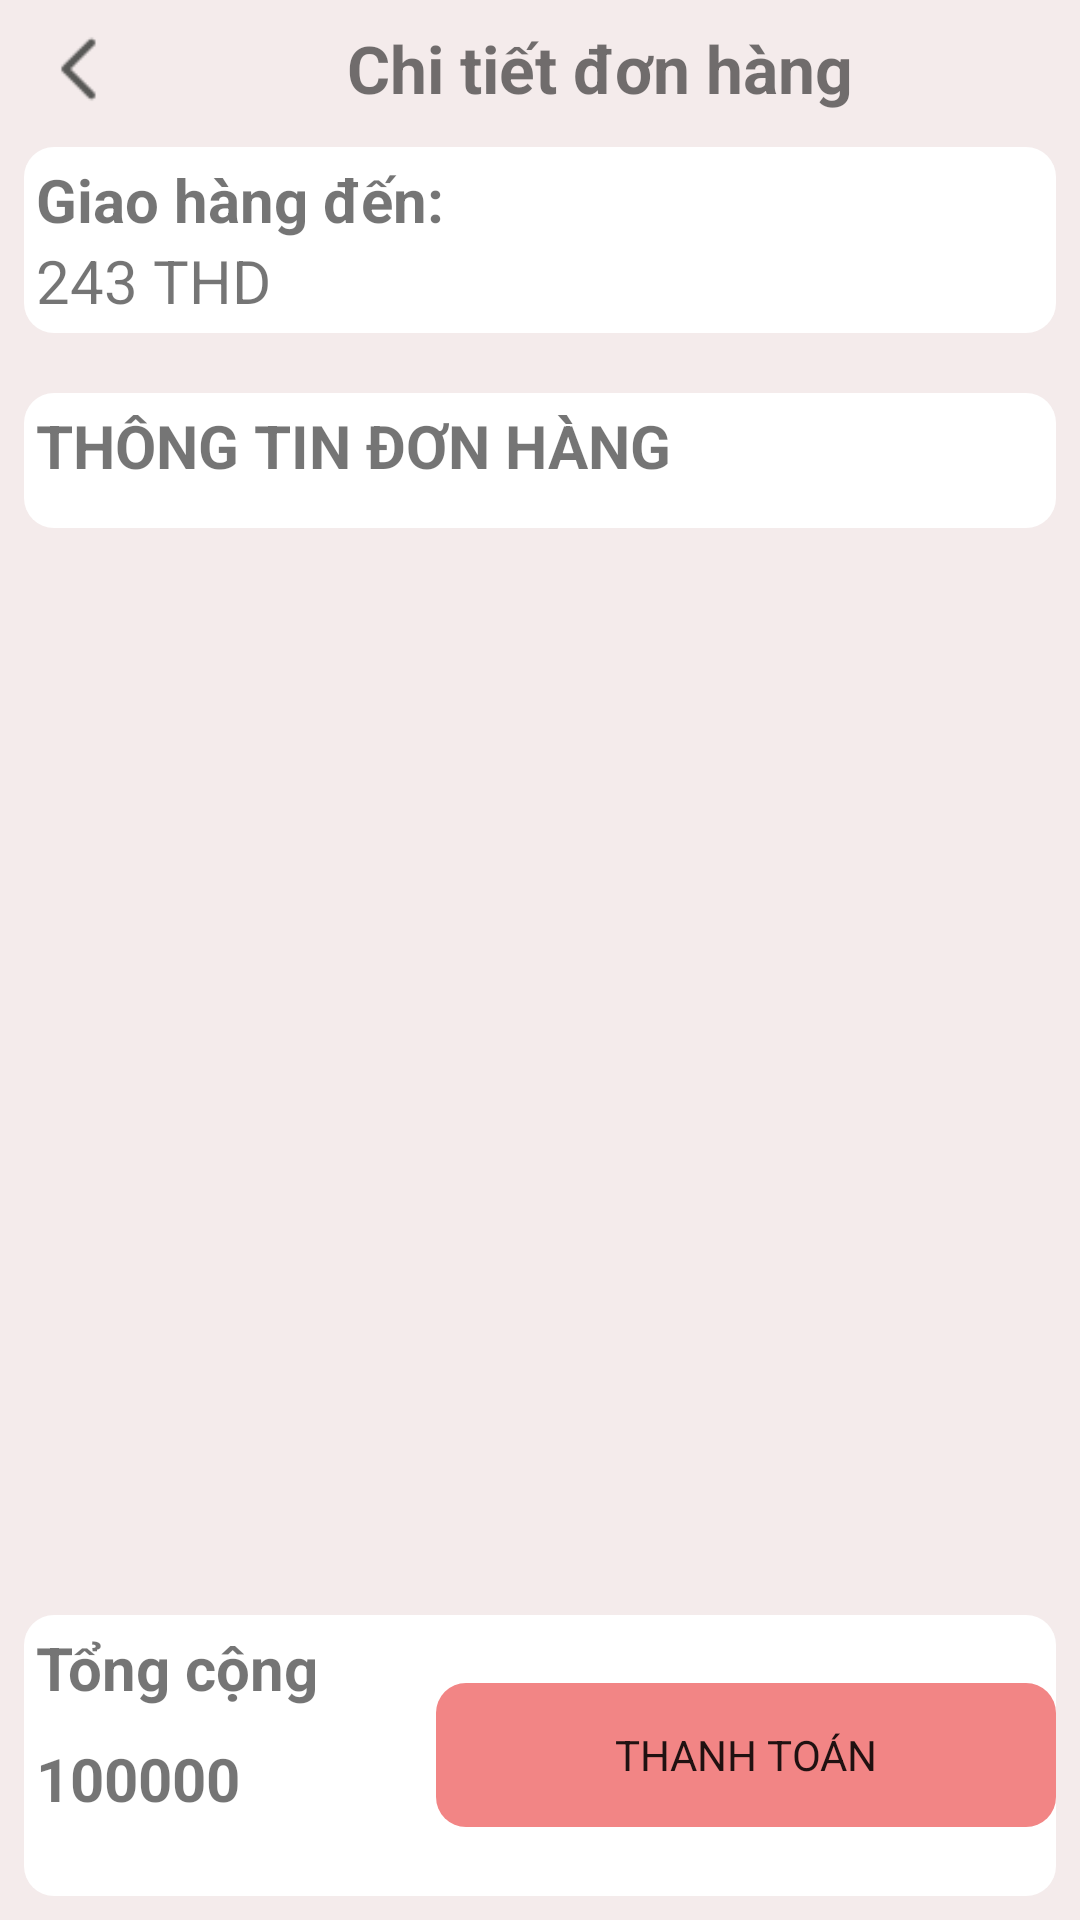

The Android layout XML behind this screen, and the referenced resources:
<!-- AndroidManifest.xml: application theme Theme.FoodOrder -->
<!-- res/layout/activity_pay_screen.xml -->
<?xml version="1.0" encoding="utf-8"?>
<LinearLayout xmlns:android="http://schemas.android.com/apk/res/android"
    xmlns:app="http://schemas.android.com/apk/res-auto"
    xmlns:tools="http://schemas.android.com/tools"
    android:layout_width="match_parent"
    android:layout_height="match_parent"
    android:padding="8dp"
    android:orientation="vertical"
    android:background="@color/item_pay"
    android:weightSum="10"
    tools:context=".Screens.PayScreen">

    <LinearLayout
        android:layout_width="match_parent"
        android:layout_height="0dp"
        android:layout_weight="0.5"
        android:orientation="horizontal">
        <ImageView
            android:id="@+id/imgBackOfOrder"
            android:layout_width="wrap_content"
            android:layout_height="30dp"
            android:src="@drawable/back_20px"
            android:layout_gravity="start" />
        <TextView
            android:id="@+id/textDelivery"
            android:layout_width="wrap_content"
            android:layout_height="wrap_content"
            android:layout_weight="1"
            android:gravity="center"
            android:text="Chi tiết đơn hàng"
            android:textSize="22dp"
            android:textStyle="bold" />
    </LinearLayout>

    <ScrollView
        android:layout_width="match_parent"
        android:layout_height="0dp"
        android:layout_weight="8">

        <LinearLayout
            android:layout_width="match_parent"
            android:layout_height="wrap_content"
            android:orientation="vertical">
            <LinearLayout
                android:layout_marginTop="10dp"
                android:padding="4dp"
                android:layout_width="match_parent"
                android:layout_height="wrap_content"
                android:orientation="vertical"
                android:background="@drawable/border_acc_infor"
                >
                <TextView
                    android:layout_width="match_parent"
                    android:layout_height="wrap_content"
                    android:text="Giao hàng đến:"
                    android:textStyle="bold"
                    android:textSize="20dp"></TextView>
                <TextView
                    android:id="@+id/txtOrderAddress"
                    android:layout_width="match_parent"
                    android:layout_height="wrap_content"
                    android:text="243 THD"
                    android:textSize="20dp"></TextView>
            </LinearLayout>

            <LinearLayout
                android:padding="4dp"
                android:layout_marginTop="20dp"
                android:layout_width="match_parent"
                android:layout_height="wrap_content"
                android:background="@drawable/border_acc_infor"
                android:orientation="vertical">
                <TextView
                    android:layout_width="match_parent"
                    android:layout_height="wrap_content"
                    android:text="THÔNG TIN ĐƠN HÀNG"
                    android:textSize="20dp"
                    android:textStyle="bold">

                </TextView>
                <androidx.recyclerview.widget.RecyclerView
                    android:layout_marginTop="10dp"
                    android:layout_width="match_parent"
                    android:layout_height="wrap_content"
                    android:id="@+id/rclOrderFood">

                </androidx.recyclerview.widget.RecyclerView>
            </LinearLayout>
        </LinearLayout>

    </ScrollView>

    <LinearLayout
        android:background="@drawable/border_acc_infor"
        android:layout_width="match_parent"
        android:layout_height="0dp"
        android:weightSum="10"
        android:layout_weight="1.5">

        <LinearLayout
            android:layout_width="0dp"
            android:layout_height="match_parent"
            android:padding="4dp"
            android:orientation="vertical"
            android:layout_weight="4">

            <TextView
                android:layout_width="match_parent"
                android:layout_height="wrap_content"
                android:text="Tổng cộng"
                android:textStyle="bold"
                android:textSize="20dp"></TextView>

            <TextView
                android:id="@+id/txtOrderPrice"
                android:layout_marginTop="10dp"
                android:layout_width="match_parent"
                android:layout_height="wrap_content"
                android:text="100000"
                android:textStyle="bold"
                android:textSize="20dp"></TextView>
        </LinearLayout>

        <Button
            android:id="@+id/btnPay"
            android:layout_width="0dp"
            android:layout_height="48dp"
            android:layout_gravity="center"
            android:layout_weight="6"
            android:background="@drawable/border_button"
            android:text="Thanh Toán"
            app:backgroundTint="@color/red_mix_pink">

        </Button>

    </LinearLayout>
</LinearLayout>
<!-- resources referenced by this layout -->
<resources>
  <color name="item_pay">#F4EBEB</color>
  <color name="red_mix_pink">#F28585</color>
  <!-- drawable back_20px: png bitmap (drawable, 509 bytes) -->
  <!-- drawable border_acc_infor (drawable) -->
  <?xml version="1.0" encoding="utf-8"?>
  <layer-list xmlns:android="http://schemas.android.com/apk/res/android">
      <item>
          <shape android:shape="rectangle">
              <corners android:radius="20dp"/>
          </shape>
      </item>
      <item>
          <shape android:shape="rectangle">
              <corners android:radius="10dp"/>
              <solid android:color="@color/white" />
          </shape>
      </item>
  </layer-list>
  <!-- drawable border_button (drawable) -->
  <?xml version="1.0" encoding="utf-8"?>
  <layer-list xmlns:android="http://schemas.android.com/apk/res/android">
      <item>
          <shape android:shape="rectangle">
              <corners android:radius="20dp"/>
          </shape>
      </item>
      <item>
          <shape android:shape="rectangle">
              <corners android:radius="10dp"/>
              <solid android:color="@color/red_mix_pink" />
          </shape>
      </item>
  </layer-list>
  <style name="Theme.FoodOrder" parent="Theme.MaterialComponents.DayNight.NoActionBar">
          
          <item name="colorPrimary">@color/purple_500</item>
          <item name="colorPrimaryVariant">@color/purple_700</item>
          <item name="colorPrimaryDark">@color/red_mix_pink</item>
          <item name="colorOnPrimary">@color/white</item>
          
          <item name="colorSecondary">@color/teal_200</item>
          <item name="colorSecondaryVariant">@color/teal_700</item>
          <item name="colorOnSecondary">@color/black</item>
          
          <item name="android:statusBarColor" tools:targetApi="l">?attr/colorPrimaryVariant</item>
          <item name="fontFamily">@font/mulish_regular</item>
          
      </style>
  <color name="white">#FFFFFFFF</color>
  <color name="purple_500">#FF6200EE</color>
  <color name="purple_700">#FF3700B3</color>
  <color name="teal_200">#FF03DAC5</color>
  <color name="teal_700">#FF018786</color>
  <color name="black">#FF000000</color>
</resources>
